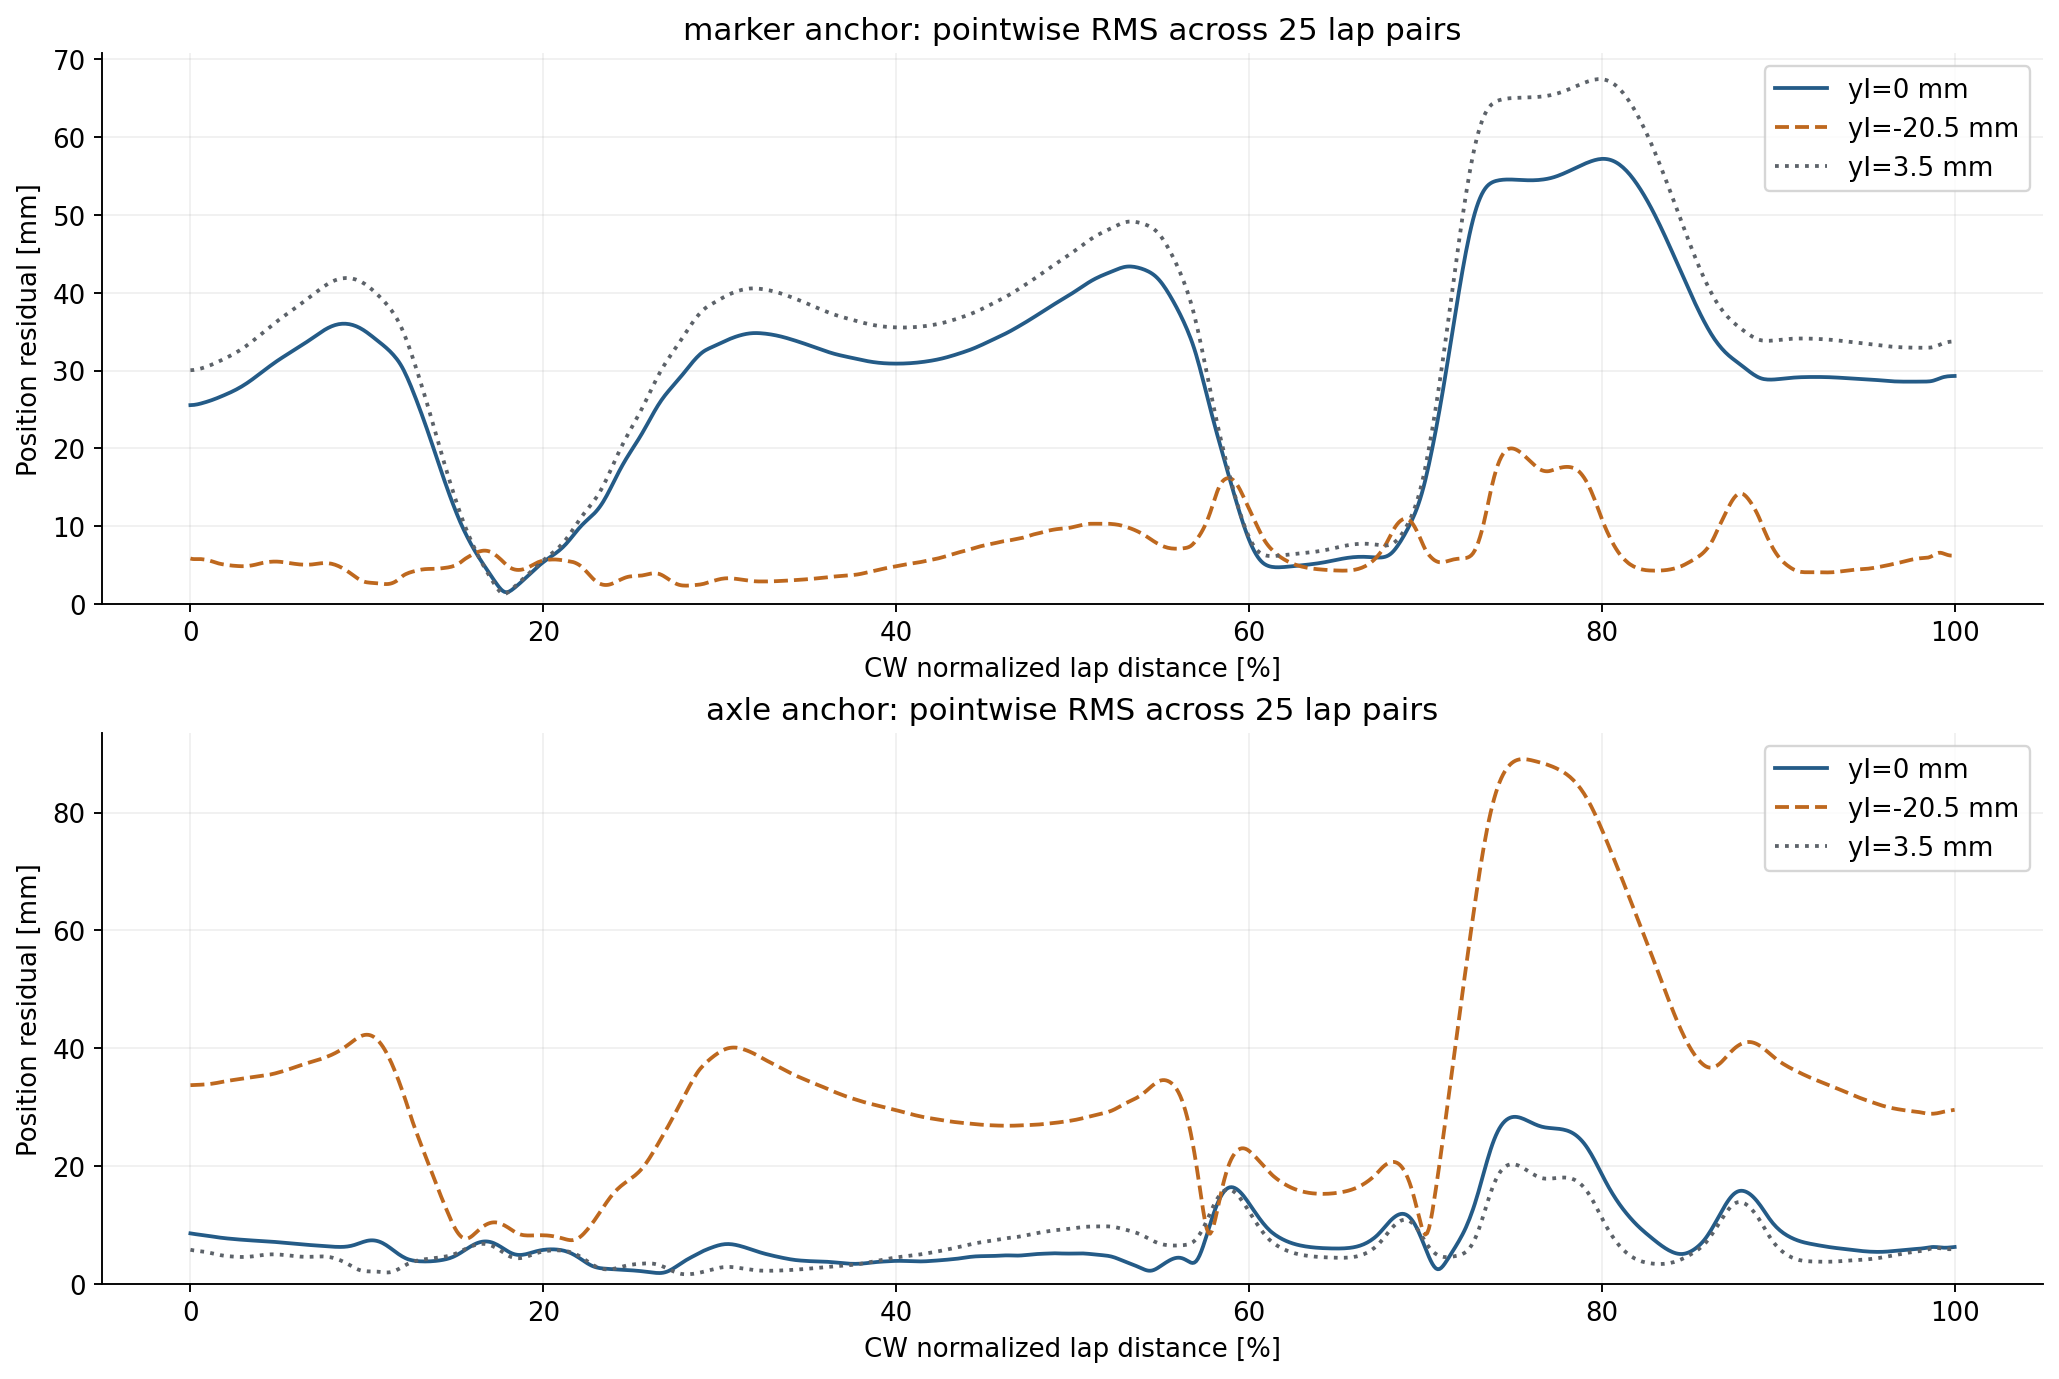

The file beside this chart, header and first rows:
anchor, yi, progress, rms_mm
marker, 0, 0.0, 25.56
marker, 0, 0.001, 25.57
marker, 0, 0.002, 25.59
marker, 0, 0.003, 25.62
marker, 0, 0.004, 25.67
marker, 0, 0.005, 25.72
marker, 0, 0.006, 25.77
marker, 0, 0.007, 25.84
marker, 0, 0.008, 25.9
marker, 0, 0.009, 25.97
marker, 0, 0.01, 26.04
marker, 0, 0.011, 26.12
marker, 0, 0.012, 26.2
marker, 0, 0.013, 26.28
marker, 0, 0.014, 26.36
marker, 0, 0.015, 26.45
marker, 0, 0.016, 26.54
marker, 0, 0.017, 26.64
marker, 0, 0.018, 26.73
marker, 0, 0.019, 26.83
marker, 0, 0.02, 26.93
marker, 0, 0.021, 27.02
marker, 0, 0.022, 27.13
marker, 0, 0.023, 27.23
marker, 0, 0.024, 27.34
marker, 0, 0.025, 27.45
marker, 0, 0.026, 27.57
marker, 0, 0.027, 27.69
marker, 0, 0.028, 27.82
marker, 0, 0.029, 27.95
marker, 0, 0.03, 28.09
marker, 0, 0.031, 28.23
marker, 0, 0.032, 28.38
marker, 0, 0.033, 28.53
marker, 0, 0.034, 28.69
marker, 0, 0.035, 28.86
marker, 0, 0.036, 29.02
marker, 0, 0.037, 29.2
marker, 0, 0.038, 29.37
marker, 0, 0.039, 29.54
marker, 0, 0.04, 29.71
marker, 0, 0.041, 29.89
marker, 0, 0.042, 30.06
marker, 0, 0.043, 30.23
marker, 0, 0.044, 30.4
marker, 0, 0.045, 30.57
marker, 0, 0.046, 30.73
marker, 0, 0.047, 30.9
marker, 0, 0.048, 31.06
marker, 0, 0.049, 31.21
marker, 0, 0.05, 31.37
marker, 0, 0.051, 31.52
marker, 0, 0.052, 31.66
marker, 0, 0.053, 31.81
marker, 0, 0.054, 31.95
marker, 0, 0.055, 32.09
marker, 0, 0.056, 32.23
marker, 0, 0.057, 32.37
marker, 0, 0.058, 32.51
marker, 0, 0.059, 32.65
... 5,946 more rows
